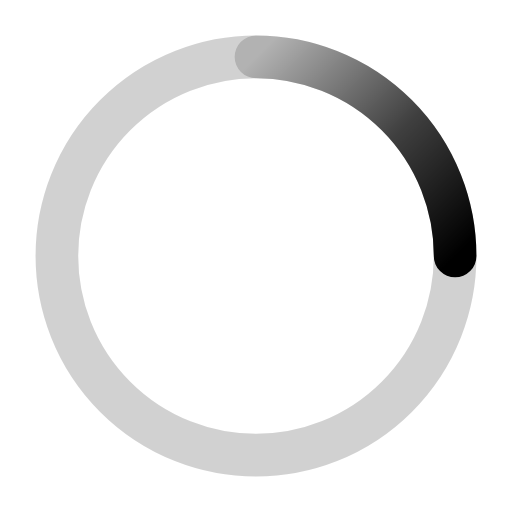
t = 0.00 s
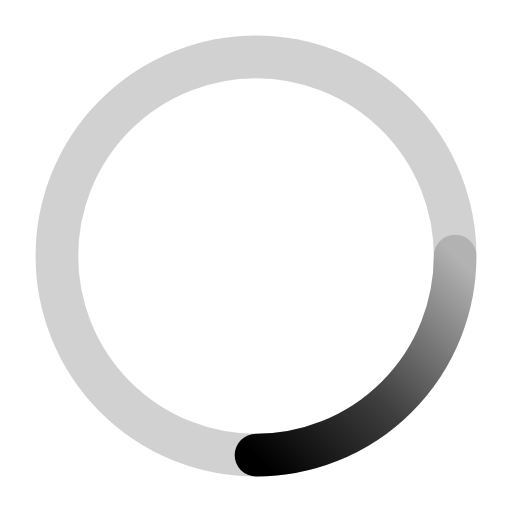
t = 0.20 s
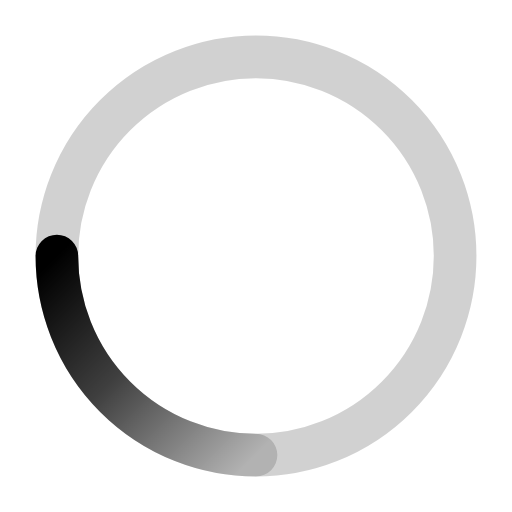
t = 0.40 s
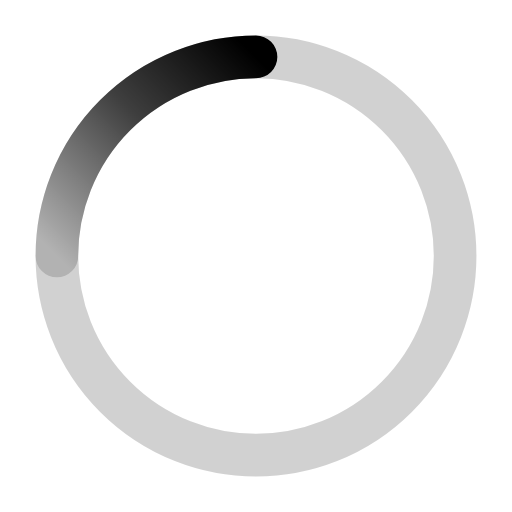
t = 0.60 s

The animated SVG that drew these frames (rendered in a browser with its animation timeline set to each time). Animation: 1 SMIL element (animateTransform=1); one cycle of 0.80 s, repeats indefinitely.

<svg width="36" height="36" viewBox="0 0 36 36" xmlns="http://www.w3.org/2000/svg" role="img" aria-label="Loading">
  <defs>
    <linearGradient x1="0%" y1="0%" x2="100%" y2="100%" id="tail-spin-gradient">
      <stop stop-color="currentColor" stop-opacity="0.15" offset="0%"/>
      <stop stop-color="currentColor" stop-opacity="0.7" offset="55%"/>
      <stop stop-color="currentColor" stop-opacity="1" offset="100%"/>
    </linearGradient>
  </defs>
  <g fill="none" fill-rule="evenodd">
    <circle cx="18" cy="18" r="14" stroke="currentColor" stroke-opacity="0.18" stroke-width="3"/>
    <path d="M18 4a14 14 0 0 1 14 14" stroke="url(#tail-spin-gradient)" stroke-width="3" stroke-linecap="round">
      <animateTransform
        attributeName="transform"
        type="rotate"
        from="0 18 18"
        to="360 18 18"
        dur="0.8s"
        repeatCount="indefinite"/>
    </path>
  </g>
</svg>
